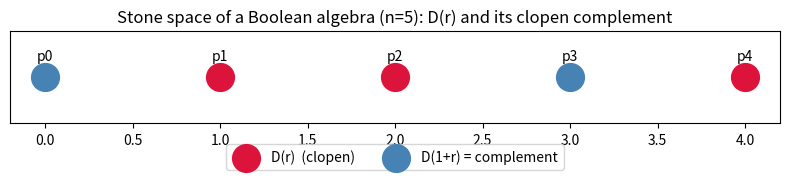

Python code for this plot:
import matplotlib.pyplot as plt

def visualize_clopen(n: int = 5, r: int = 0b10110) -> None:
    full = (1 << n) - 1
    d_r = [i for i in range(n) if (r >> i) & 1]
    d_compl = [i for i in range(n) if ((full ^ r) >> i) & 1]
    fig, ax = plt.subplots(figsize=(8, 2))
    ax.scatter(d_r, [0] * len(d_r), s=400, c='crimson',
               label='D(r)  (clopen)')
    ax.scatter(d_compl, [0] * len(d_compl), s=400, c='steelblue',
               label='D(1+r) = complement')
    for i in range(n):
        ax.annotate(f'p{i}', (i, 0), textcoords='offset points',
                    xytext=(0, 12), ha='center')
    ax.set_title(f'Stone space of a Boolean algebra (n={n}): '
                 f'D(r) and its clopen complement')
    ax.set_yticks([]); ax.legend(loc='upper center',
                                 bbox_to_anchor=(0.5, -0.15), ncol=2)
    plt.tight_layout(); plt.show()

if __name__ == '__main__':
    visualize_clopen()
